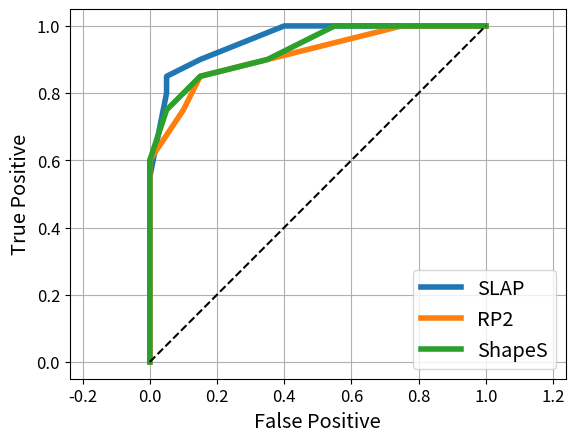

Source code (Python):
import numpy as np
import matplotlib.pyplot as plt

Figure_num = 0 #  or 1

num_scenes = 20

tp_num = np.array([0,0,0,0,0,0,1,1,3,8,10,14,18,19,20,20,20,20,20,20])
fp_num = np.array([20,20,20,16,16,9,4,3,2,0,0,0,0,0,0,0,0,0,0,0])

tp_num_2 = np.array([0,0,0,0,0,0,0,2,3,7,11,15,18,19,20,20,20,20,20,20])
fp_num_2 = np.array([20,20,20,20,15,11,8,5,3,2,1,0,0,0,0,0,0,0,0,0])

tp_num_3 = np.array([0,0,0,0,0,0,0,1,3,7,11,15,18,20,20,20,20,20,20,20])
fp_num_3 = np.array([20,20,20,20,16,11,8,5,3,2,0,0,0,0,0,0,0,0,0,0])

tp_num_4 = np.array([0,0,0,0,0,0,0,0,1,2,10,14,18,19,20,20,20,20,20,20])
fp_num_4 = np.array([20,20,19,19,16,12,9,6,3,1,0,0,0,0,0,0,0,0,0,0])

tp_num_5 = np.array([0,0,0,0,0,0,0,0,3,4,8,13,18,20,20,20,20,20,20,20])
fp_num_5 = np.array([20,20,19,19,16,12,9,6,3,1,0,0,0,0,0,0,0,0,0,0])

tp_num_6 = np.array([0,0,0,0,0,0,0,1,2,4,8,13,20,20,20,20,20,20,20,20]) # SLAP: weather
fp_num_6 = np.array([20,20,19,19,16,12,9,6,3,1,0,0,0,0,0,0,0,0,0,0])


tprs = tp_num/num_scenes
fprs = fp_num/num_scenes
tprs_2 = tp_num_2/num_scenes
fprs_2 = fp_num_2/num_scenes
tprs_3 = tp_num_3/num_scenes
fprs_3 = fp_num_3/num_scenes

tprs_4 = tp_num_4/num_scenes
fprs_4 = fp_num_4/num_scenes
tprs_5 = tp_num_5/num_scenes
fprs_5 = fp_num_5/num_scenes
tprs_6 = tp_num_6/num_scenes
fprs_6 = fp_num_6/num_scenes



# calculate average h
fprs_x = fprs_6
tprs_x = tprs_6


thresholds = np.linspace(0, 1, 20)

distances = (np.sqrt((fprs_x - 0)**2 + (tprs_x - 1)**2))
best_threshold_index = np.argmin(distances)
best_threshold = thresholds[best_threshold_index]

sorted_indices = np.argsort(fprs_x)
sorted_tprs = tprs_x[sorted_indices]
sorted_fprs = fprs_x[sorted_indices]

auc = np.trapz(sorted_tprs, sorted_fprs)

if Figure_num == 0:
    plt.plot(tprs, 1-fprs, linewidth=4, label='SLAP') #SLAP: ASPR
    plt.plot(tprs_2, 1-fprs_2, linewidth=4, label='RP2') #SLAP: ASPR
    plt.plot(tprs_3, 1-fprs_3, linewidth=4, label='ShapeS') # SLAP: ASPR
    plt.plot([0, 1], [0, 1], 'k--')

    plt.xticks(fontsize=12)
    plt.yticks(fontsize=12)
    plt.axis('tight')
    plt.axis('equal')
    plt.xlabel('False Positive', fontsize='x-large')
    plt.ylabel('True Positive', fontsize='x-large')
    # plt.title('')
    plt.legend(fontsize='x-large')
    plt.grid(True)
    plt.show()

else:

    plt.plot(tprs, 1-fprs, linewidth=4, label='Velocity') #SLAP: ASPR
    plt.plot(tprs_4, 1-fprs_4, linewidth=4, label='Heading') #SLAP: ASPR
    plt.plot(tprs_6, 1-fprs_6, linewidth=4, label='Weather') # SLAP: ASPR
    plt.plot([0, 1], [0, 1], 'k--')

    plt.xticks(fontsize=12)
    plt.yticks(fontsize=12)
    plt.axis('tight')
    plt.axis('equal')
    plt.xlabel('False Positive', fontsize='x-large')
    plt.ylabel('True Positive', fontsize='x-large')
    # plt.title('')
    plt.legend(fontsize='x-large')
    plt.grid(True)
    plt.show()